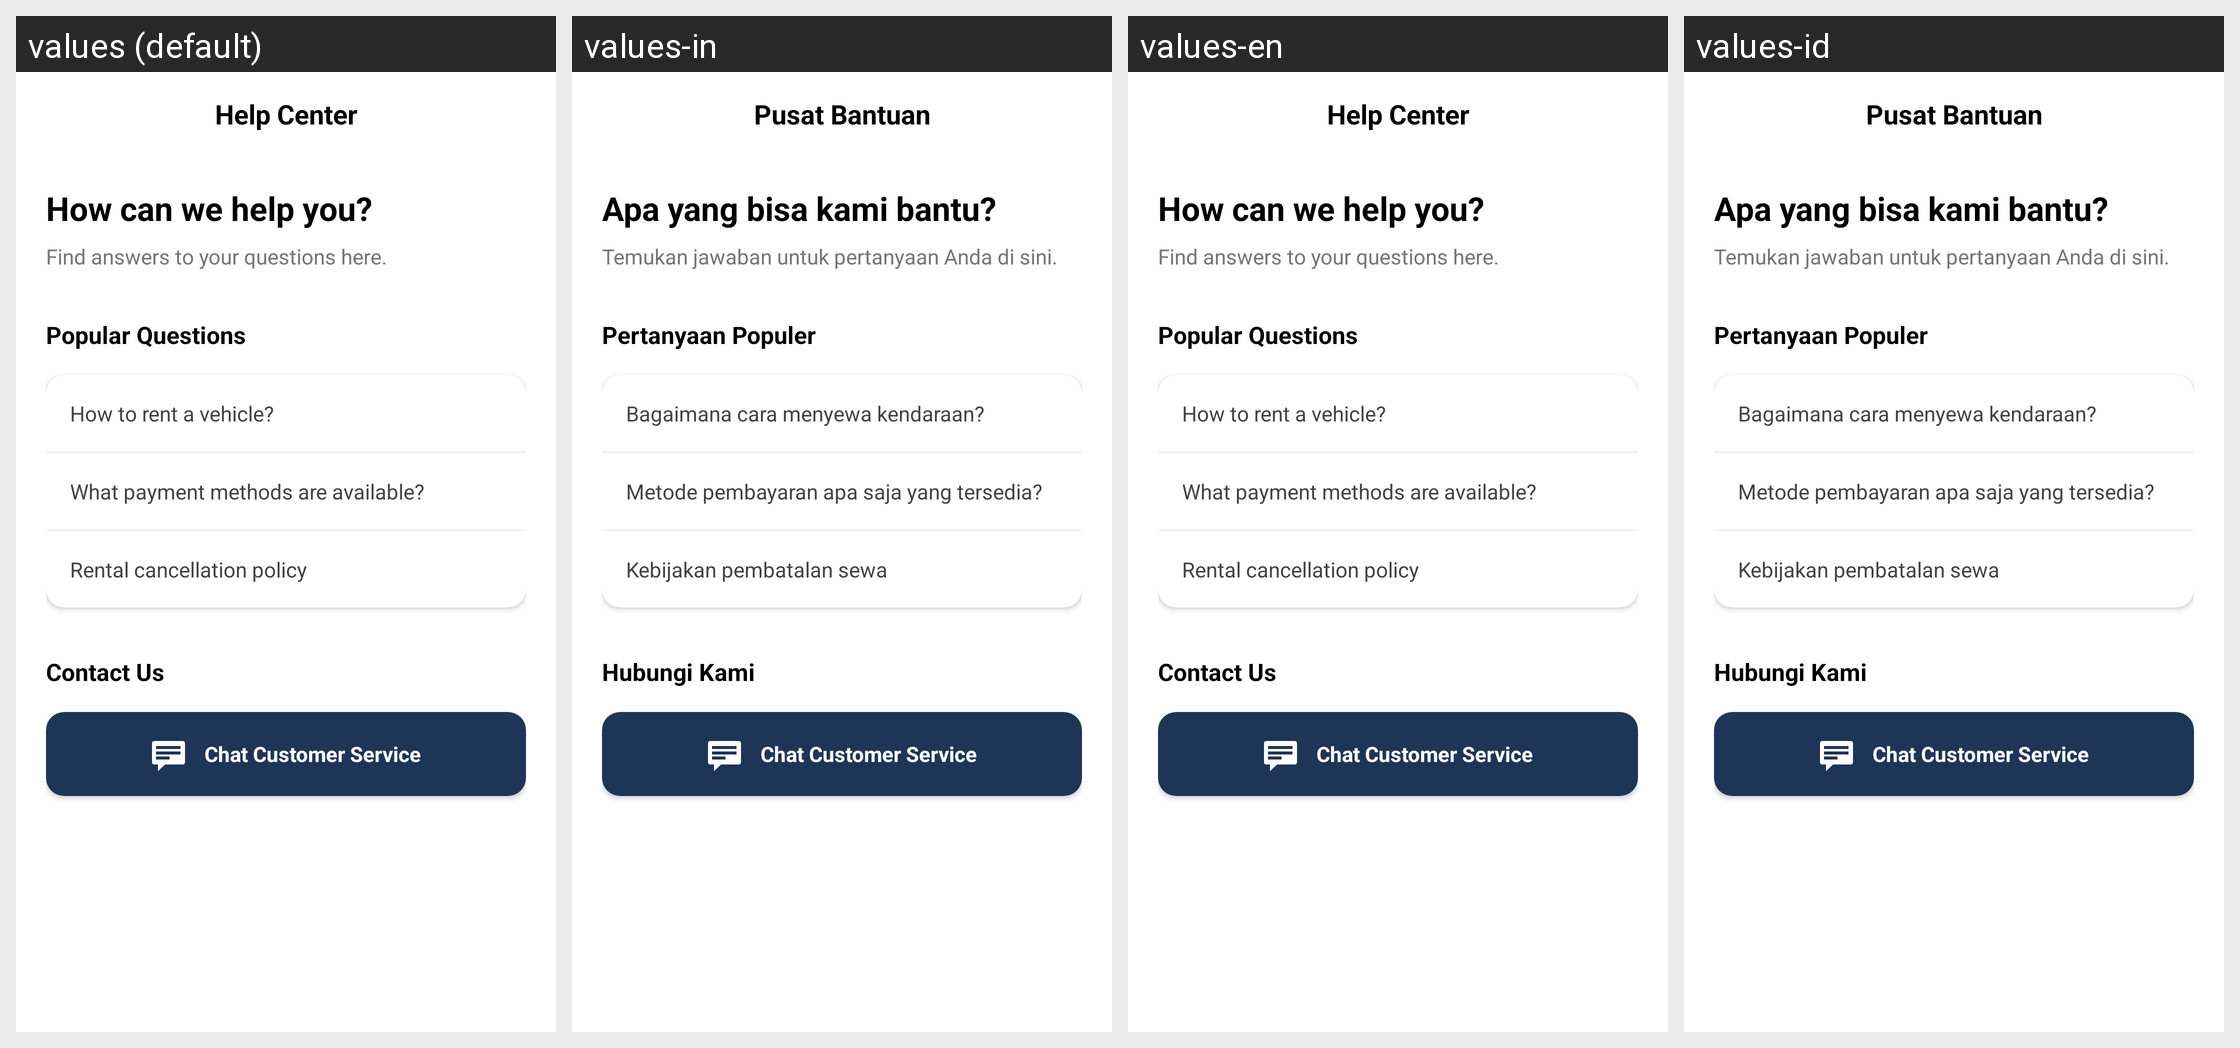

For this localized Android screen grid, give each drawn string resource with its value in every locale shown.
Android screen res/layout/fragment_help_center.xml rendered under 4 locales, left to right: values (default), values-in, values-en, values-id. Device: Nexus 5 (rendered at 1080×1920; each locale shown at half size, 540×960, under a caption strip naming it); theme Theme.MyApplication.
Strings drawn on this screen, with the default value and each locale's value (text and hints the layout hard-codes, and strings that could not be matched under every locale, appear in the picture but are not listed):

help_title
  values: Help Center
  values-in: Pusat Bantuan
  values-en: Help Center
  values-id: Pusat Bantuan

help_question
  values: How can we help you?
  values-in: Apa yang bisa kami bantu?
  values-en: How can we help you?
  values-id: Apa yang bisa kami bantu?

help_subtitle
  values: Find answers to your questions here.
  values-in: Temukan jawaban untuk pertanyaan Anda di sini.
  values-en: Find answers to your questions here.
  values-id: Temukan jawaban untuk pertanyaan Anda di sini.

help_popular_questions
  values: Popular Questions
  values-in: Pertanyaan Populer
  values-en: Popular Questions
  values-id: Pertanyaan Populer

help_faq_1
  values: How to rent a vehicle?
  values-in: Bagaimana cara menyewa kendaraan?
  values-en: How to rent a vehicle?
  values-id: Bagaimana cara menyewa kendaraan?

help_faq_2
  values: What payment methods are available?
  values-in: Metode pembayaran apa saja yang tersedia?
  values-en: What payment methods are available?
  values-id: Metode pembayaran apa saja yang tersedia?

help_faq_3
  values: Rental cancellation policy
  values-in: Kebijakan pembatalan sewa
  values-en: Rental cancellation policy
  values-id: Kebijakan pembatalan sewa

help_contact_us
  values: Contact Us
  values-in: Hubungi Kami
  values-en: Contact Us
  values-id: Hubungi Kami

help_chat_cs
  values: Chat Customer Service
  values-in: Chat Customer Service
  values-en: Chat Customer Service
  values-id: Chat Customer Service
